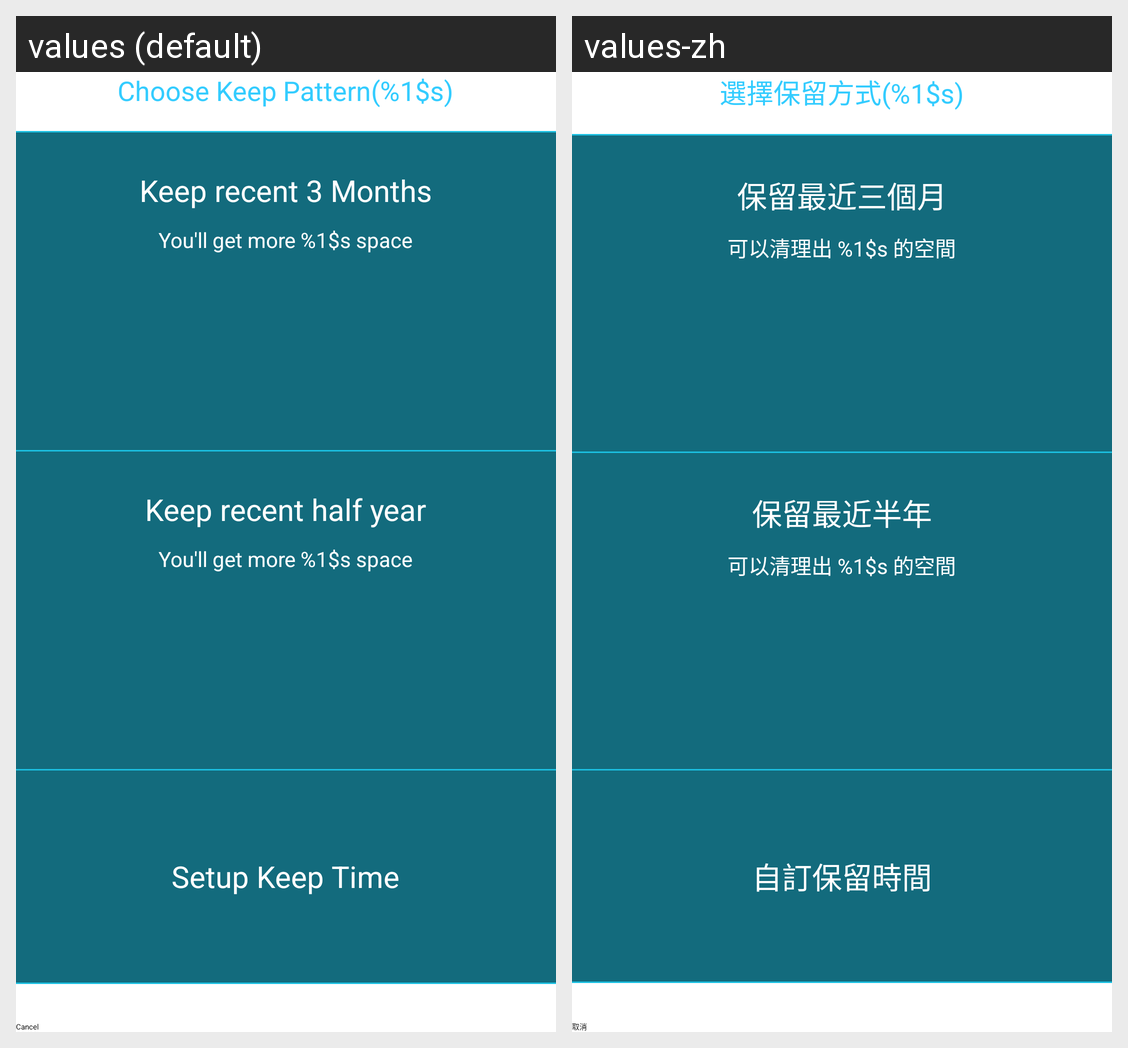

For this localized Android screen grid, give each drawn string resource with its value in every locale shown.
Android screen res/layout/fragment_clean_storage.xml rendered under 2 locales, left to right: values (default), values-zh. Device: Nexus 5 (rendered at 1080×1920; each locale shown at half size, 540×960, under a caption strip naming it); theme SherlockTheme.
Strings drawn on this screen, with the default value and each locale's value (text and hints the layout hard-codes, and strings that could not be matched under every locale, appear in the picture but are not listed):

clean_title
  values: Choose Keep Pattern(%1$s)
  values-zh: 選擇保留方式(%1$s)

clean_keep_three_months
  values: Keep recent 3 Months
  values-zh: 保留最近三個月

clean_freespace
  values: You'll get more %1$s space
  values-zh: 可以清理出 %1$s 的空間

clean_keep_six_months
  values: Keep recent half year
  values-zh: 保留最近半年

clean_setting_time
  values: Setup Keep Time
  values-zh: 自訂保留時間
